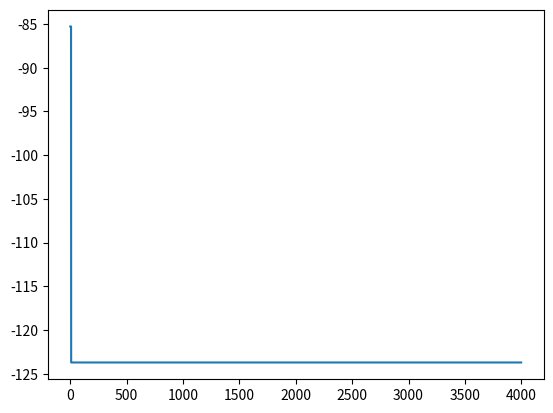

Reproduce this figure in Python.
# -*- coding: utf-8 -*-
"""
Created on Fri Sep 13 10:26:55 2019

[redacted]
"""
import numpy as np
import matplotlib.pyplot as plt
'''
参数说明：
信息素启发因子α一般取为[1,4]
期望启发因子β一般取为[3,5]，与α合理搭配
信息素蒸发系数ρ：ρ越小，表示之前路径再次被选择的可能性较大，合理选择
蚂蚁群数量m一般取为10~50
信息强度Q对算法性能的影响：不做特别的考虑，可以任意选择
最大进化代数G：100~500
'''
def caculate_fitness(x,y):
    return 20*(x**2-y**2)**2-(1-y)**2-3*(1+y)**2+0.3
#-------------------------------------参数初始化---------------------------------------
m=20
dimension=2
G=200
Rh0=0.9
P0=0.2
Xmax=5
Xmin=-5
Ymax=5
Ymin=-5
X_single = np.zeros((m,dimension))
Tau=np.zeros(m)
P=np.zeros((G,m))
Trace=[]
#-----------------------------------------------------------------------------------
for i in range(m):
    X_single[i,0] = np.random.rand()*(Xmax-Xmin) + Xmin
    X_single[i,1] = np.random.rand()*(Ymax-Ymin) + Ymin
    Tau[i]= caculate_fitness(X_single[i,0],X_single[i,1])    
step = 0.1
for j in range(G):
    lamda = 1/G
    index1=np.argsort(Tau)
    Tau_best=Tau[index1[0]]
    #--------------------------------------计算状态转移概率---------------------------------------
    for i in range(m):
        P[j,i]=(Tau[index1[0]]-Tau[i])/Tau[index1[0]]
    #------------------------------------------位置更新---------------------------------------------
    for i in range(m):
        #-------------------------------------局部搜索--------------------------------------
        if P[j,i]<P0:
            temp1 = X_single[i,0]+(2*np.random.rand()-1)*step*lamda
            temp2 = X_single[i,1]+(2*np.random.rand()-1)*step*lamda
        else:
            temp1 = X_single[i,0]+(np.random.rand()-0.5)*(Xmax-Xmin)
            temp2 = X_single[i,1]+(np.random.rand()-0.5)*(Ymax-Ymin)
        
        if temp1<Xmin:
            temp1=Xmin
        if temp1>Xmax:
            temp1=Xmax
        if temp2 < Ymin:
            temp2=Ymin
        if temp2>Ymax:
            temp2=Ymax
        if(caculate_fitness(temp1,temp2)<caculate_fitness(X_single[i,0],X_single[i,1])):
            X_single[i,0]=temp1
            X_single[i,1]=temp2
        #------------------------------------更新信息素----------------------------------------
        for i in range(m):
            Tau[i]=(1-Rh0)*Tau[i]+caculate_fitness(X_single[i,0],X_single[i,1])
        index2=np.argsort(Tau)
        Trace.append(caculate_fitness(X_single[index2[0],0],X_single[index2[0],1]))
index3=np.argsort(Tau)
minX=X_single[index3[0],0]
minY=X_single[index3[0],1]
minValue=caculate_fitness(minX,minY)
print("最优参数分别为：",minX,"最优的Y值为：",minY,"最优的输出结果为：",minValue)
plt.plot(Trace)

    
 









